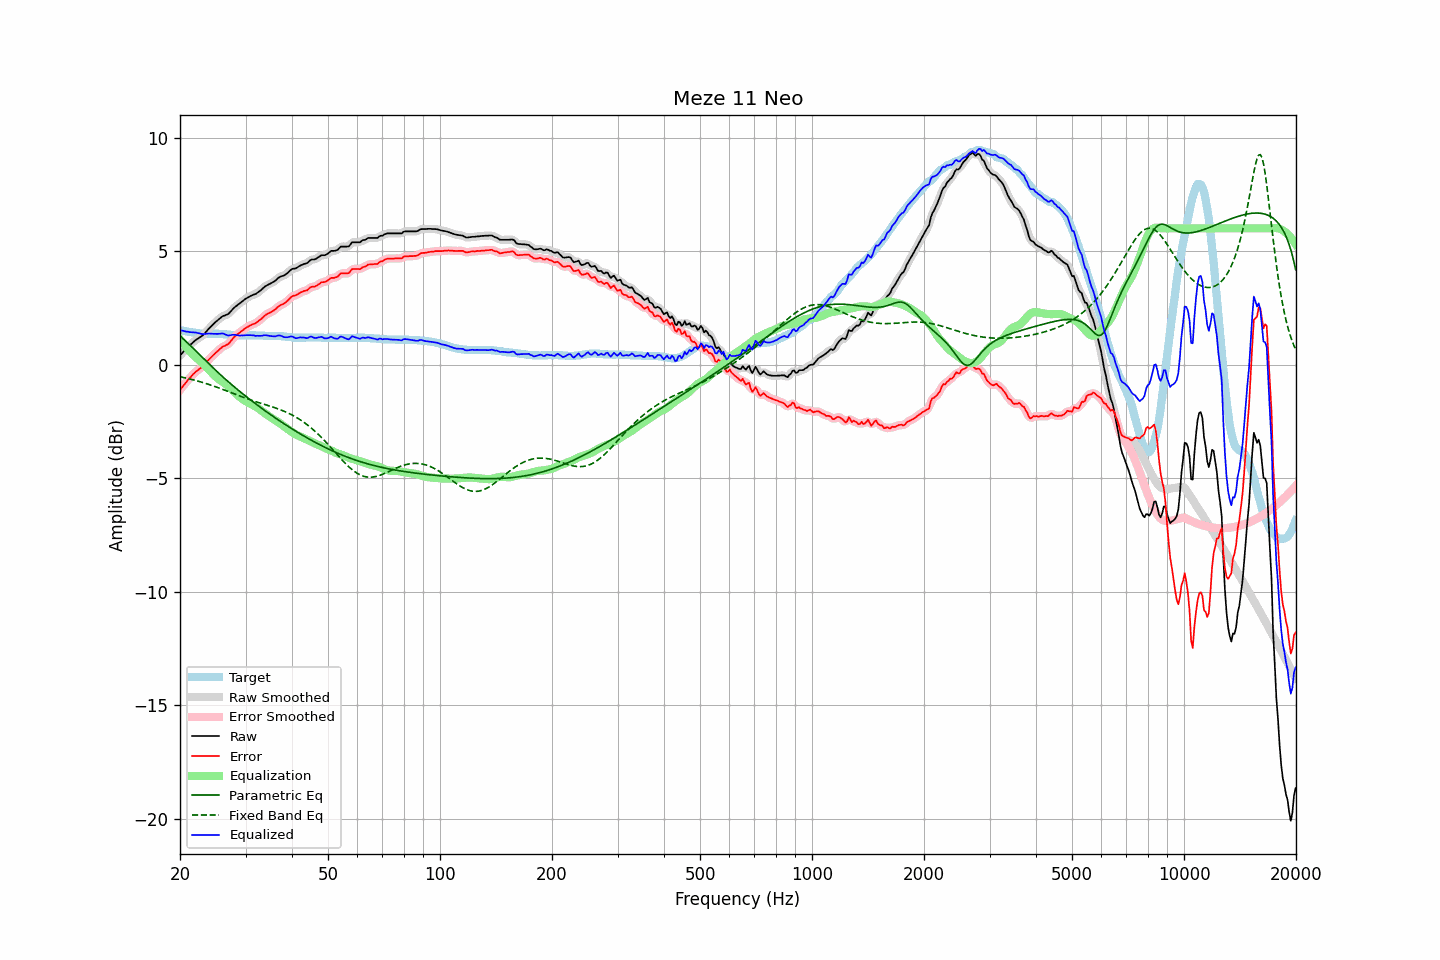

The table this chart was drawn from, first rows:
frequency, raw, error, smoothed, error_smoothed, equalization, parametric_eq, fixed_band_eq, equalized_raw, equalized_smoothed, target
20.00, 0.41, -1.11, 0.41, -1.11, 1.12, 1.26, -0.53, 1.53, 1.53, 1.52
20.20, 0.48, -1.03, 0.48, -1.02, 1.02, 1.20, -0.55, 1.50, 1.51, 1.51
20.40, 0.56, -0.93, 0.56, -0.93, 0.93, 1.14, -0.56, 1.49, 1.49, 1.49
20.61, 0.63, -0.85, 0.63, -0.85, 0.84, 1.07, -0.58, 1.47, 1.47, 1.48
20.81, 0.70, -0.76, 0.70, -0.76, 0.76, 1.01, -0.59, 1.45, 1.46, 1.46
21.02, 0.78, -0.67, 0.77, -0.68, 0.67, 0.94, -0.61, 1.45, 1.44, 1.45
21.23, 0.84, -0.60, 0.84, -0.59, 0.59, 0.87, -0.63, 1.43, 1.44, 1.44
21.44, 0.91, -0.52, 0.91, -0.52, 0.52, 0.80, -0.65, 1.43, 1.43, 1.43
21.66, 0.98, -0.43, 0.98, -0.44, 0.45, 0.73, -0.66, 1.42, 1.42, 1.41
21.87, 1.04, -0.37, 1.04, -0.37, 0.38, 0.66, -0.68, 1.42, 1.42, 1.41
22.09, 1.10, -0.30, 1.09, -0.30, 0.32, 0.59, -0.70, 1.41, 1.41, 1.40
22.31, 1.14, -0.25, 1.14, -0.25, 0.25, 0.52, -0.72, 1.39, 1.40, 1.39
22.54, 1.19, -0.19, 1.18, -0.20, 0.19, 0.45, -0.74, 1.38, 1.38, 1.38
22.76, 1.23, -0.14, 1.23, -0.14, 0.13, 0.38, -0.76, 1.36, 1.36, 1.37
22.99, 1.28, -0.09, 1.28, -0.08, 0.07, 0.31, -0.78, 1.34, 1.35, 1.37
23.22, 1.35, -0.01, 1.35, -0.01, -0.00, 0.24, -0.80, 1.35, 1.35, 1.36
23.45, 1.43, 0.07, 1.43, 0.07, -0.07, 0.17, -0.83, 1.36, 1.36, 1.36
23.69, 1.51, 0.15, 1.51, 0.15, -0.14, 0.10, -0.85, 1.36, 1.36, 1.36
23.92, 1.59, 0.23, 1.59, 0.23, -0.22, 0.03, -0.87, 1.37, 1.37, 1.36
24.16, 1.66, 0.30, 1.66, 0.30, -0.29, -0.03, -0.90, 1.37, 1.37, 1.36
24.40, 1.73, 0.37, 1.73, 0.37, -0.37, -0.10, -0.92, 1.36, 1.36, 1.36
24.65, 1.80, 0.44, 1.80, 0.44, -0.44, -0.17, -0.94, 1.36, 1.36, 1.36
24.89, 1.87, 0.51, 1.87, 0.51, -0.51, -0.24, -0.97, 1.36, 1.35, 1.36
25.14, 1.93, 0.57, 1.93, 0.57, -0.58, -0.30, -1.00, 1.35, 1.35, 1.36
25.39, 1.99, 0.63, 1.99, 0.63, -0.63, -0.37, -1.02, 1.36, 1.36, 1.36
25.65, 2.05, 0.70, 2.05, 0.70, -0.69, -0.43, -1.05, 1.36, 1.37, 1.35
25.91, 2.11, 0.76, 2.10, 0.76, -0.73, -0.50, -1.07, 1.37, 1.37, 1.35
26.16, 2.15, 0.81, 2.14, 0.80, -0.78, -0.56, -1.10, 1.36, 1.36, 1.34
26.43, 2.17, 0.83, 2.17, 0.83, -0.84, -0.62, -1.13, 1.33, 1.33, 1.34
26.69, 2.20, 0.87, 2.20, 0.87, -0.89, -0.69, -1.16, 1.31, 1.31, 1.33
26.96, 2.23, 0.91, 2.24, 0.91, -0.95, -0.75, -1.18, 1.28, 1.29, 1.32
27.23, 2.30, 0.98, 2.30, 0.98, -1.01, -0.81, -1.21, 1.29, 1.29, 1.32
27.50, 2.38, 1.07, 2.38, 1.07, -1.07, -0.87, -1.24, 1.31, 1.30, 1.31
27.77, 2.46, 1.16, 2.45, 1.16, -1.14, -0.93, -1.27, 1.32, 1.31, 1.30
28.05, 2.53, 1.24, 2.52, 1.23, -1.21, -0.99, -1.29, 1.32, 1.31, 1.29
28.33, 2.58, 1.29, 2.58, 1.30, -1.28, -1.05, -1.32, 1.30, 1.30, 1.29
28.62, 2.64, 1.35, 2.64, 1.35, -1.35, -1.11, -1.35, 1.29, 1.29, 1.29
28.90, 2.69, 1.41, 2.69, 1.40, -1.41, -1.17, -1.38, 1.28, 1.28, 1.28
29.19, 2.75, 1.46, 2.75, 1.46, -1.47, -1.23, -1.40, 1.28, 1.28, 1.29
29.48, 2.80, 1.51, 2.80, 1.51, -1.52, -1.28, -1.43, 1.28, 1.28, 1.29
29.78, 2.86, 1.57, 2.86, 1.57, -1.57, -1.34, -1.45, 1.29, 1.29, 1.29
30.08, 2.91, 1.62, 2.90, 1.62, -1.61, -1.40, -1.48, 1.30, 1.29, 1.29
30.38, 2.95, 1.66, 2.95, 1.66, -1.65, -1.45, -1.51, 1.30, 1.30, 1.29
30.68, 2.99, 1.70, 2.99, 1.70, -1.69, -1.51, -1.53, 1.30, 1.30, 1.29
30.99, 3.03, 1.74, 3.03, 1.74, -1.73, -1.56, -1.55, 1.30, 1.30, 1.29
31.30, 3.06, 1.77, 3.06, 1.77, -1.76, -1.62, -1.58, 1.29, 1.29, 1.29
31.61, 3.09, 1.80, 3.08, 1.80, -1.80, -1.67, -1.60, 1.29, 1.28, 1.29
31.93, 3.11, 1.82, 3.12, 1.83, -1.84, -1.72, -1.63, 1.27, 1.27, 1.29
32.24, 3.16, 1.88, 3.16, 1.87, -1.89, -1.78, -1.65, 1.27, 1.27, 1.28
32.57, 3.21, 1.93, 3.20, 1.92, -1.94, -1.83, -1.67, 1.27, 1.27, 1.28
32.89, 3.26, 1.98, 3.26, 1.98, -1.99, -1.88, -1.69, 1.27, 1.27, 1.28
33.22, 3.32, 2.04, 3.32, 2.04, -2.05, -1.93, -1.72, 1.27, 1.28, 1.28
33.55, 3.39, 2.11, 3.39, 2.11, -2.10, -1.98, -1.74, 1.29, 1.29, 1.28
33.89, 3.45, 2.18, 3.44, 2.17, -2.15, -2.03, -1.76, 1.30, 1.29, 1.27
34.23, 3.49, 2.22, 3.49, 2.22, -2.20, -2.08, -1.78, 1.29, 1.29, 1.27
34.57, 3.53, 2.26, 3.53, 2.26, -2.25, -2.13, -1.80, 1.28, 1.28, 1.27
34.92, 3.56, 2.29, 3.56, 2.29, -2.30, -2.18, -1.83, 1.26, 1.26, 1.27
35.27, 3.60, 2.33, 3.60, 2.33, -2.34, -2.23, -1.85, 1.25, 1.25, 1.27
35.62, 3.64, 2.37, 3.64, 2.37, -2.39, -2.28, -1.87, 1.25, 1.25, 1.27
35.97, 3.68, 2.42, 3.69, 2.42, -2.44, -2.33, -1.90, 1.24, 1.25, 1.26
... 635 more rows
